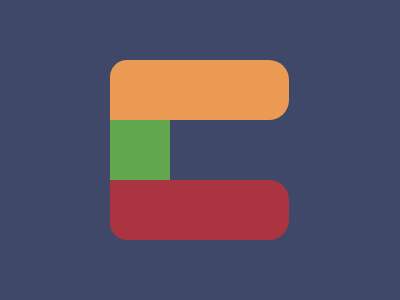

Write a web page that renders exactly this picture using CSS.

<div></div>
<div></div>
<div></div>
<style>
  * {
    margin: 0;
  }
  body {
    background-color: #3f4869;
  }
  div:nth-of-type(1) {
    width: 179px;
    height: 60px;
    background: #ea9a52;
    position: absolute;
    border-radius: 17px 20px 20px 0;
    top: 60px;
    left: 110px;
  }
  div:nth-of-type(2) {
    height: 60px;
    width: 60px;
    background-color: #61a74e;
    top: 120px;
    left: 110px;
    position: absolute;
  }
  div:nth-of-type(3) {
    width: 179px;
    height: 60px;
    background: #aa3440;
    position: absolute;
    border-radius: 0px 20px 20px 17px;
    bottom: 60px;
    left: 110px;
  }
</style>
